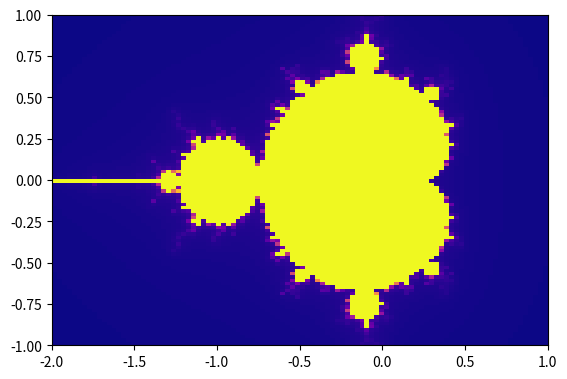
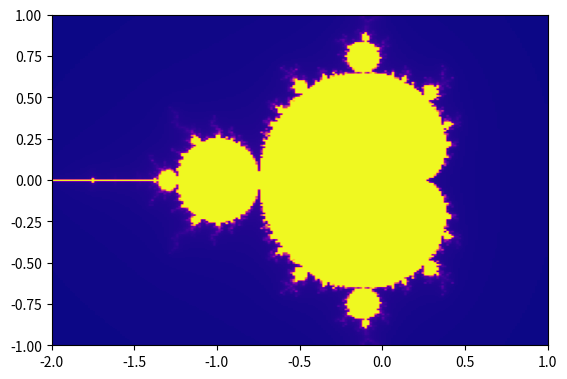
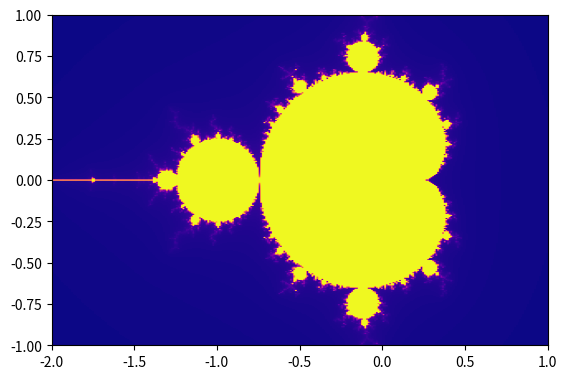
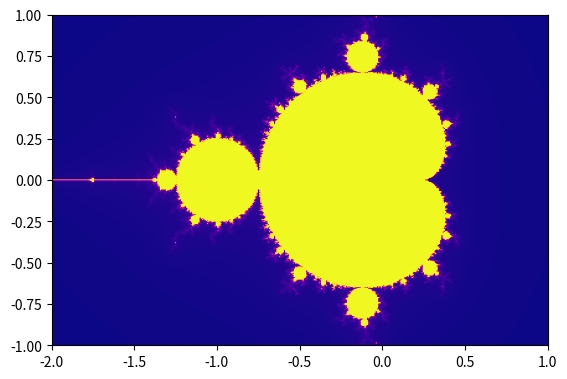
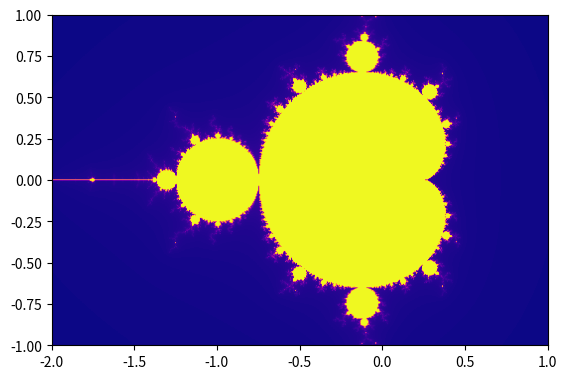
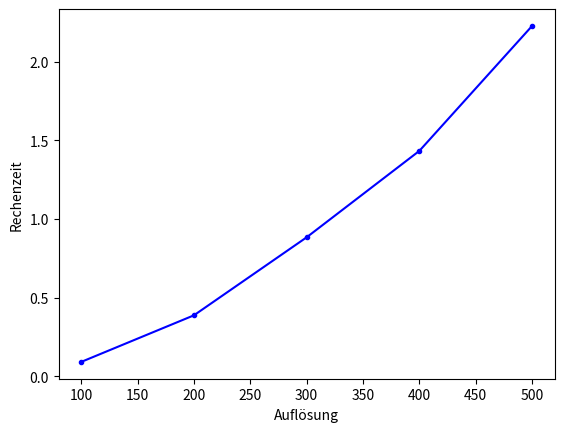

These figures' Python source, in order:
#! /usr/bin/env python
# -*- coding: utf-8 -*-


# adapted from source: http://numba.pydata.org/numba-doc/dev/user/examples.html

from matplotlib.pyplot import imshow, show, cm, savefig
import matplotlib.pyplot as plt
import numpy as np

import time


def mandel(x, y, max_iters):
    """
    Given a complex number x + y*j, determine
    if it is part of the Mandelbrot set given
    a fixed number of iterations.
    """
    i = 0
    c = complex(x, y)
    z = 0.0j
    for i in range(max_iters):
        z = z*z + c
        if (z.real*z.real + z.imag*z.imag) >= 1e3:
            return i

    return 255


def create_fractal(min_x, max_x, min_y, max_y, image, iters):
    height = image.shape[0]
    width = image.shape[1]

    pixel_size_x = (max_x - min_x) / width
    pixel_size_y = (max_y - min_y) / height
    for x in range(width):
        real = min_x + x * pixel_size_x
        for y in range(height):
            imag = min_y + y * pixel_size_y
            color = mandel(real, imag, iters)
            image[y, x] = color

    return image

dt_results = []
for r in range(1, 6):
    res = r*100
    image = np.zeros((res, res), dtype=np.uint8)

    xmin, xmax, ymin, ymax = -2.0, 1.0, -1.0, 1.0

    t0 = time.time()
    create_fractal(xmin, xmax, ymin, ymax, image, 255)
    dt = time.time()-t0
    print("res = {}; Benötigte Zeit: {}".format(res, dt))
    dt_results.append((res, dt))

    # Zeit zur Erstellung des Bildes wird nicht mit berechnet
    plt.figure()
    # set special colormap
    imshow(image, extent=(xmin, xmax, ymin, ymax), cmap=cm.plasma)

# Umwandlung von [(1, a), (2, b), (3, c), ...] in [[1, 2, 3, ...], [a, b, c, ...]]
# siehe https://docs.python.org/3.4/library/functions.html#zip
res_list, dt_list = zip(*dt_results)
plt.figure()
plt.plot(res_list, dt_list, 'b.-')
plt.xlabel("Auflösung")
plt.ylabel("Rechenzeit")

show()
